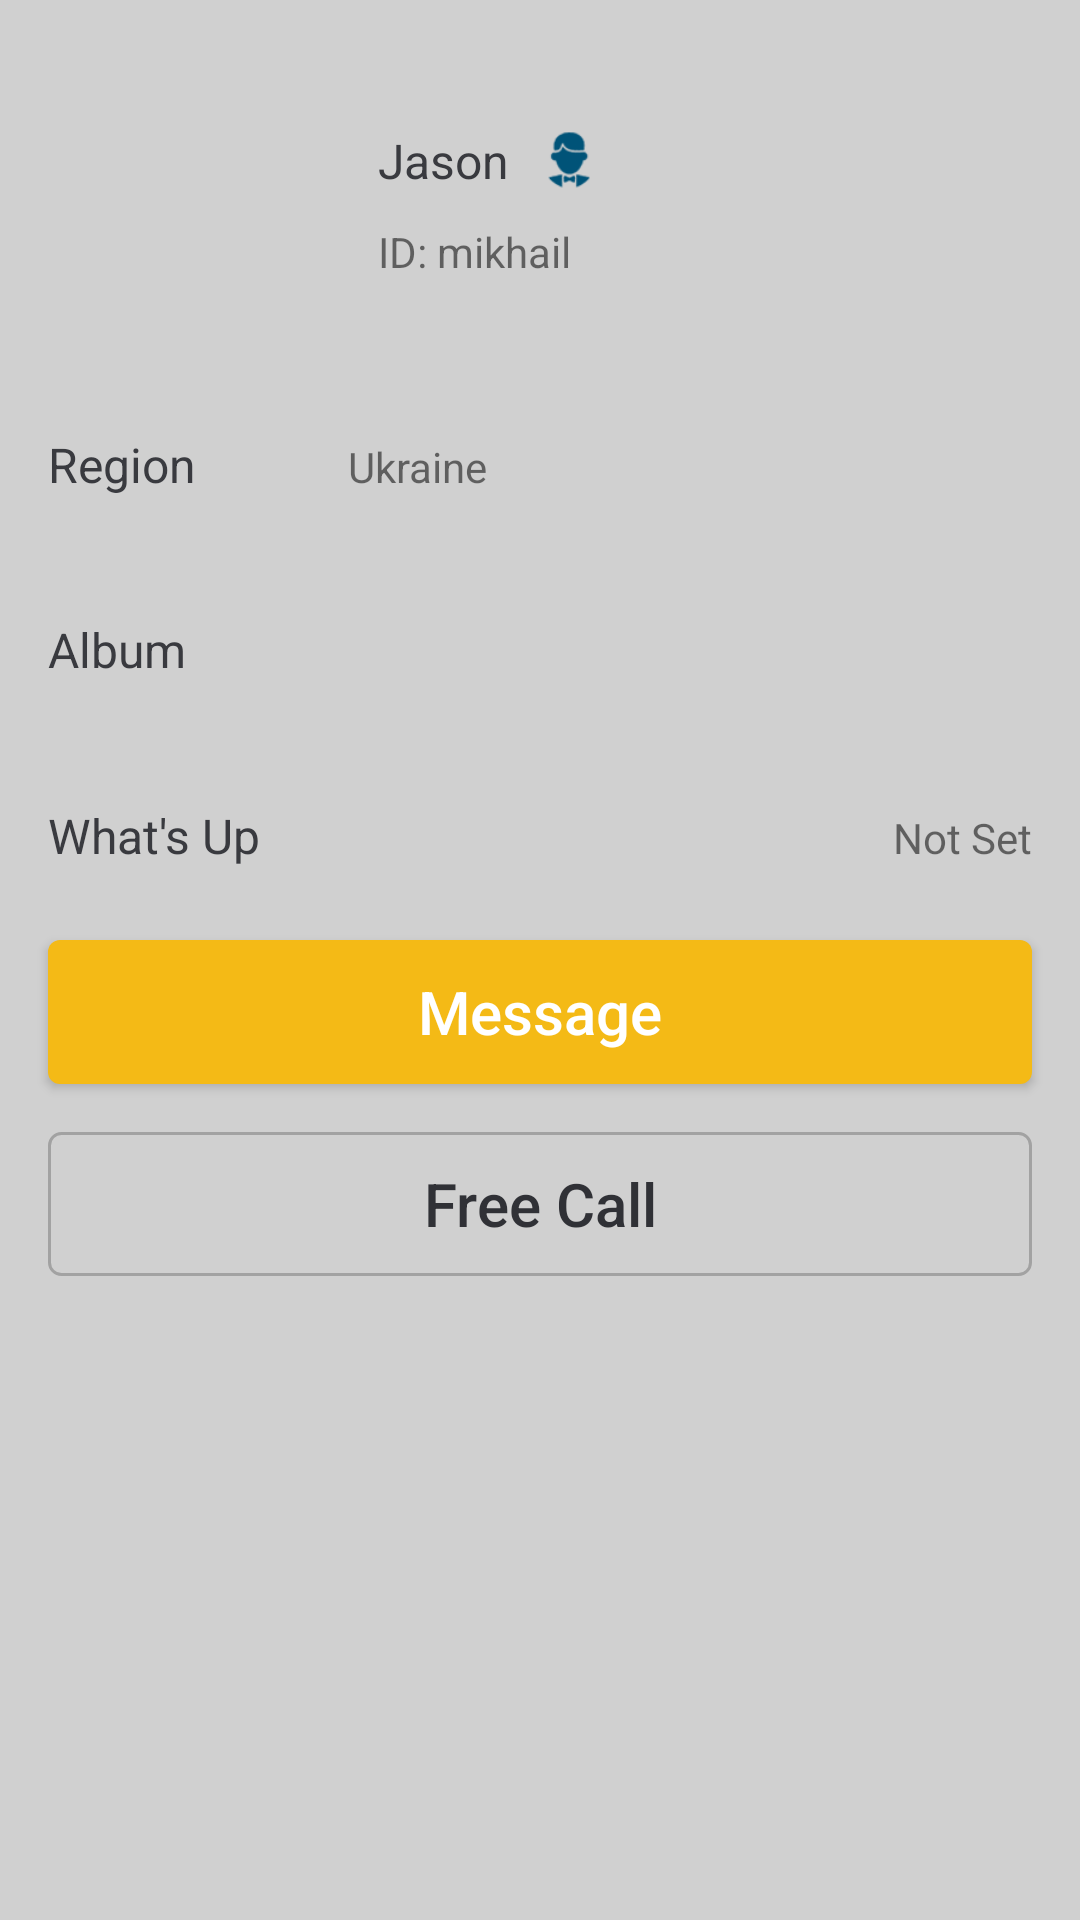

Reconstruct the res/layout file that produces this screen, plus the resources it refers to.
<!-- AndroidManifest.xml: application theme AppTheme -->
<!-- res/layout/activity_contact_profile.xml -->
<?xml version="1.0" encoding="utf-8"?>
<LinearLayout xmlns:android="http://schemas.android.com/apk/res/android"
    xmlns:tools="http://schemas.android.com/tools"
    android:id="@+id/activity_contact_profile"
    android:layout_width="match_parent"
    android:layout_height="match_parent"
    android:paddingBottom="@dimen/activity_vertical_margin"
    android:orientation="vertical"
    android:background="@color/chatBackground"
    tools:context="com.brasco.simwechat.ContactProfileActivity">

    <LinearLayout
        android:id="@+id/button_profile"
        android:layout_width="match_parent"
        android:layout_height="wrap_content"
        android:layout_marginTop="20dp"
        android:orientation="horizontal"
        android:paddingLeft="@dimen/activity_horizontal_margin"
        android:paddingRight="@dimen/activity_horizontal_margin"
        android:paddingTop="8dp"
        android:paddingBottom="8dp"
        android:background="@color/inputBackground">
        <ImageView
            android:id="@+id/profile_image"
            android:layout_width="80dp"
            android:layout_height="80dp"
            android:layout_gravity="center_vertical"
            android:scaleType="centerCrop"
            android:focusableInTouchMode="false"/>
        <LinearLayout
            android:layout_width="match_parent"
            android:layout_height="wrap_content"
            android:layout_gravity="center_vertical"
            android:layout_marginLeft="30dp"
            android:orientation="vertical">
            <LinearLayout
                android:layout_width="wrap_content"
                android:layout_height="wrap_content"
                android:layout_marginBottom="10dp"
                android:orientation="horizontal">
                <TextView
                    android:id="@+id/profile_name"
                    android:layout_width="match_parent"
                    android:layout_height="wrap_content"
                    android:layout_gravity="center_vertical"
                    android:layout_marginRight="10dp"
                    android:text="Jason"
                    android:textSize="16sp"
                    android:textColor="@color/textViewColor"
                    android:focusableInTouchMode="false"/>
                <ImageView
                    android:id="@+id/profile_gender"
                    android:layout_width="20dp"
                    android:layout_height="20dp"
                    android:layout_gravity="center_vertical"
                    android:src="@drawable/gender_male"/>
            </LinearLayout>
            <LinearLayout
                android:layout_width="wrap_content"
                android:layout_height="wrap_content">
                <TextView
                    android:layout_width="wrap_content"
                    android:layout_height="wrap_content"
                    android:text="ID: "
                    android:focusableInTouchMode="false"/>
                <TextView
                    android:id="@+id/txt_id"
                    android:layout_width="wrap_content"
                    android:layout_height="wrap_content"
                    android:text="mikhail"
                    android:focusableInTouchMode="false"/>
            </LinearLayout>
        </LinearLayout>
    </LinearLayout>

    <LinearLayout
        android:layout_width="match_parent"
        android:layout_height="wrap_content"
        android:layout_marginTop="20dp"
        android:paddingLeft="16dp"
        android:paddingRight="16dp"
        android:paddingBottom="8dp"
        android:paddingTop="8dp"
        android:orientation="vertical"
        android:background="@color/inputBackground">
        <LinearLayout
            android:layout_width="match_parent"
            android:layout_height="wrap_content">
            <TextView
                android:layout_width="100dp"
                android:layout_height="wrap_content"
                android:textSize="16sp"
                android:textColor="@color/textViewColor"
                android:text="Region"/>
            <TextView
                android:id="@+id/profile_region"
                android:layout_width="wrap_content"
                android:layout_height="wrap_content"
                android:text="Ukraine"/>
        </LinearLayout>
        <include layout="@layout/horiz_divider"/>
        <LinearLayout
            android:id="@+id/button_album"
            android:layout_width="match_parent"
            android:layout_height="wrap_content"
            android:orientation="horizontal">
            <TextView
                android:layout_width="100dp"
                android:layout_height="wrap_content"
                android:layout_gravity="center_vertical"
                android:textSize="16sp"
                android:textColor="@color/textViewColor"
                android:text="Album"
                android:focusableInTouchMode="false"
                android:focusable="false"/>
            <LinearLayout
                android:layout_width="match_parent"
                android:layout_height="60dp"
                android:layout_gravity="center_vertical"
                android:orientation="horizontal">
                <ImageView
                    android:id="@+id/image_post_1"
                    android:layout_marginLeft="5dp"
                    android:layout_width="60dp"
                    android:layout_height="60dp"
                    />
                <ImageView
                    android:id="@+id/image_post_2"
                    android:layout_marginLeft="5dp"
                    android:layout_width="60dp"
                    android:layout_height="60dp"
                    />
                <ImageView
                    android:id="@+id/image_post_3"
                    android:layout_marginLeft="5dp"
                    android:layout_width="60dp"
                    android:layout_height="60dp"
                    />
            </LinearLayout>
        </LinearLayout>
        <include layout="@layout/horiz_divider"/>
        <LinearLayout
            android:layout_width="match_parent"
            android:layout_height="wrap_content">
            <TextView
                android:layout_width="0dp"
                android:layout_height="wrap_content"
                android:layout_weight="1"
                android:textSize="16sp"
                android:textColor="@color/textViewColor"
                android:text="What's Up"/>
            <TextView
                android:id="@+id/profile_what"
                android:layout_width="wrap_content"
                android:layout_height="wrap_content"
                android:text="Not Set"/>
        </LinearLayout>
    </LinearLayout>

    <Button
        android:id="@+id/button_message"
        android:layout_width="match_parent"
        android:layout_height="wrap_content"
        android:layout_marginLeft="16dp"
        android:layout_marginRight="16dp"
        android:layout_marginTop="16dp"
        android:text="Message"
        android:textAllCaps="false"
        android:textSize="20sp"
        android:textColor="@color/buttonTextColor1"
        android:background="@drawable/shape_button_1"/>
    <Button
        android:id="@+id/button_call"
        android:layout_width="match_parent"
        android:layout_height="wrap_content"
        android:layout_marginTop="16dp"
        android:layout_marginLeft="16dp"
        android:layout_marginRight="16dp"
        android:text="Free Call"
        android:textAllCaps="false"
        android:textSize="20sp"
        android:textColor="@color/buttonTextColor2"
        android:background="@drawable/shape_button_2"/>
</LinearLayout>
<!-- res/layout/horiz_divider.xml (included above) -->
<?xml version="1.0" encoding="utf-8"?>
<LinearLayout xmlns:android="http://schemas.android.com/apk/res/android"
    android:layout_width="match_parent"
    android:layout_height="1dp"
    android:layout_marginTop="10dp"
    android:layout_marginBottom="10dp"
    android:background="@color/chatBackground"/>
<!-- resources referenced by this layout -->
<resources>
  <color name="buttonTextColor1">#ffffff</color>
  <color name="buttonTextColor2">#303136</color>
  <color name="chatBackground">#d0d0d0</color>
  <color name="textViewColor">#393a3f</color>
  <dimen name="activity_horizontal_margin">16dp</dimen>
  <dimen name="activity_vertical_margin">16dp</dimen>
  <!-- drawable gender_male: png bitmap (drawable, 4953 bytes) -->
  <!-- drawable shape_button_1 (drawable) -->
  <?xml version="1.0" encoding="utf-8"?>
  <shape xmlns:android="http://schemas.android.com/apk/res/android" android:shape="rectangle" >
      <corners android:radius="4dp" />
      <solid android:color="@color/colorPrimary"/>
  </shape>
  <!-- drawable shape_button_2 (drawable) -->
  <?xml version="1.0" encoding="utf-8"?>
  <shape xmlns:android="http://schemas.android.com/apk/res/android" android:shape="rectangle" >
      <corners android:radius="4dp" />
      <stroke android:width="1dp" android:color="@color/tabTextColor"/>
      <solid android:color="@color/inputBackground"/>
  </shape>
  <style name="AppTheme" parent="Theme.AppCompat.Light.DarkActionBar">
          
          <item name="colorPrimary">@color/colorPrimary</item>
          <item name="colorPrimaryDark">@color/colorPrimaryDark</item>
          <item name="colorAccent">@color/colorAccent</item>
      </style>
  <color name="colorPrimary">#f4ba16</color>
  <color name="tabTextColor">#a2a2a2</color>
  <color name="colorPrimaryDark">#efaa10</color>
  <color name="colorAccent">#e69912</color>
</resources>
